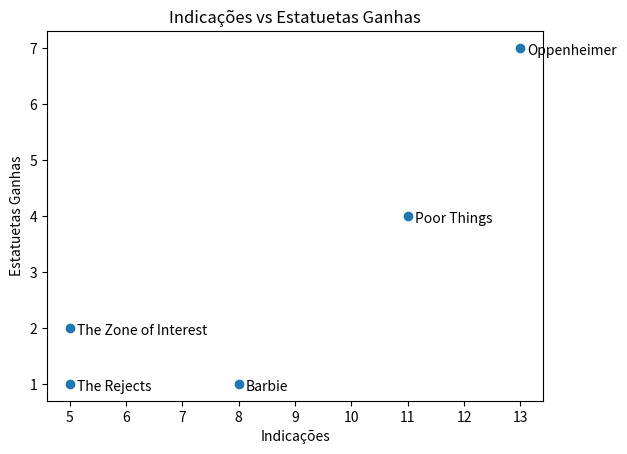

Reproduce this figure in Python.
from matplotlib import pyplot as plt

num_indications = [8, 13, 11, 5, 5]
num_oscars = [1, 7, 4, 2, 1]
movies = ["Barbie", "Oppenheimer", "Poor Things", "The Zone of Interest", "The Rejects"]

plt.scatter(num_indications, num_oscars)

for movie, indication_count, oscar_count in zip(movies, num_indications, num_oscars):
    plt.annotate(movie, xy=(indication_count, oscar_count),
                 xytext=(5, -5),
                 textcoords="offset points")
plt.title("Indicações vs Estatuetas Ganhas")
plt.xlabel("Indicações")
plt.ylabel("Estatuetas Ganhas")
plt.show()